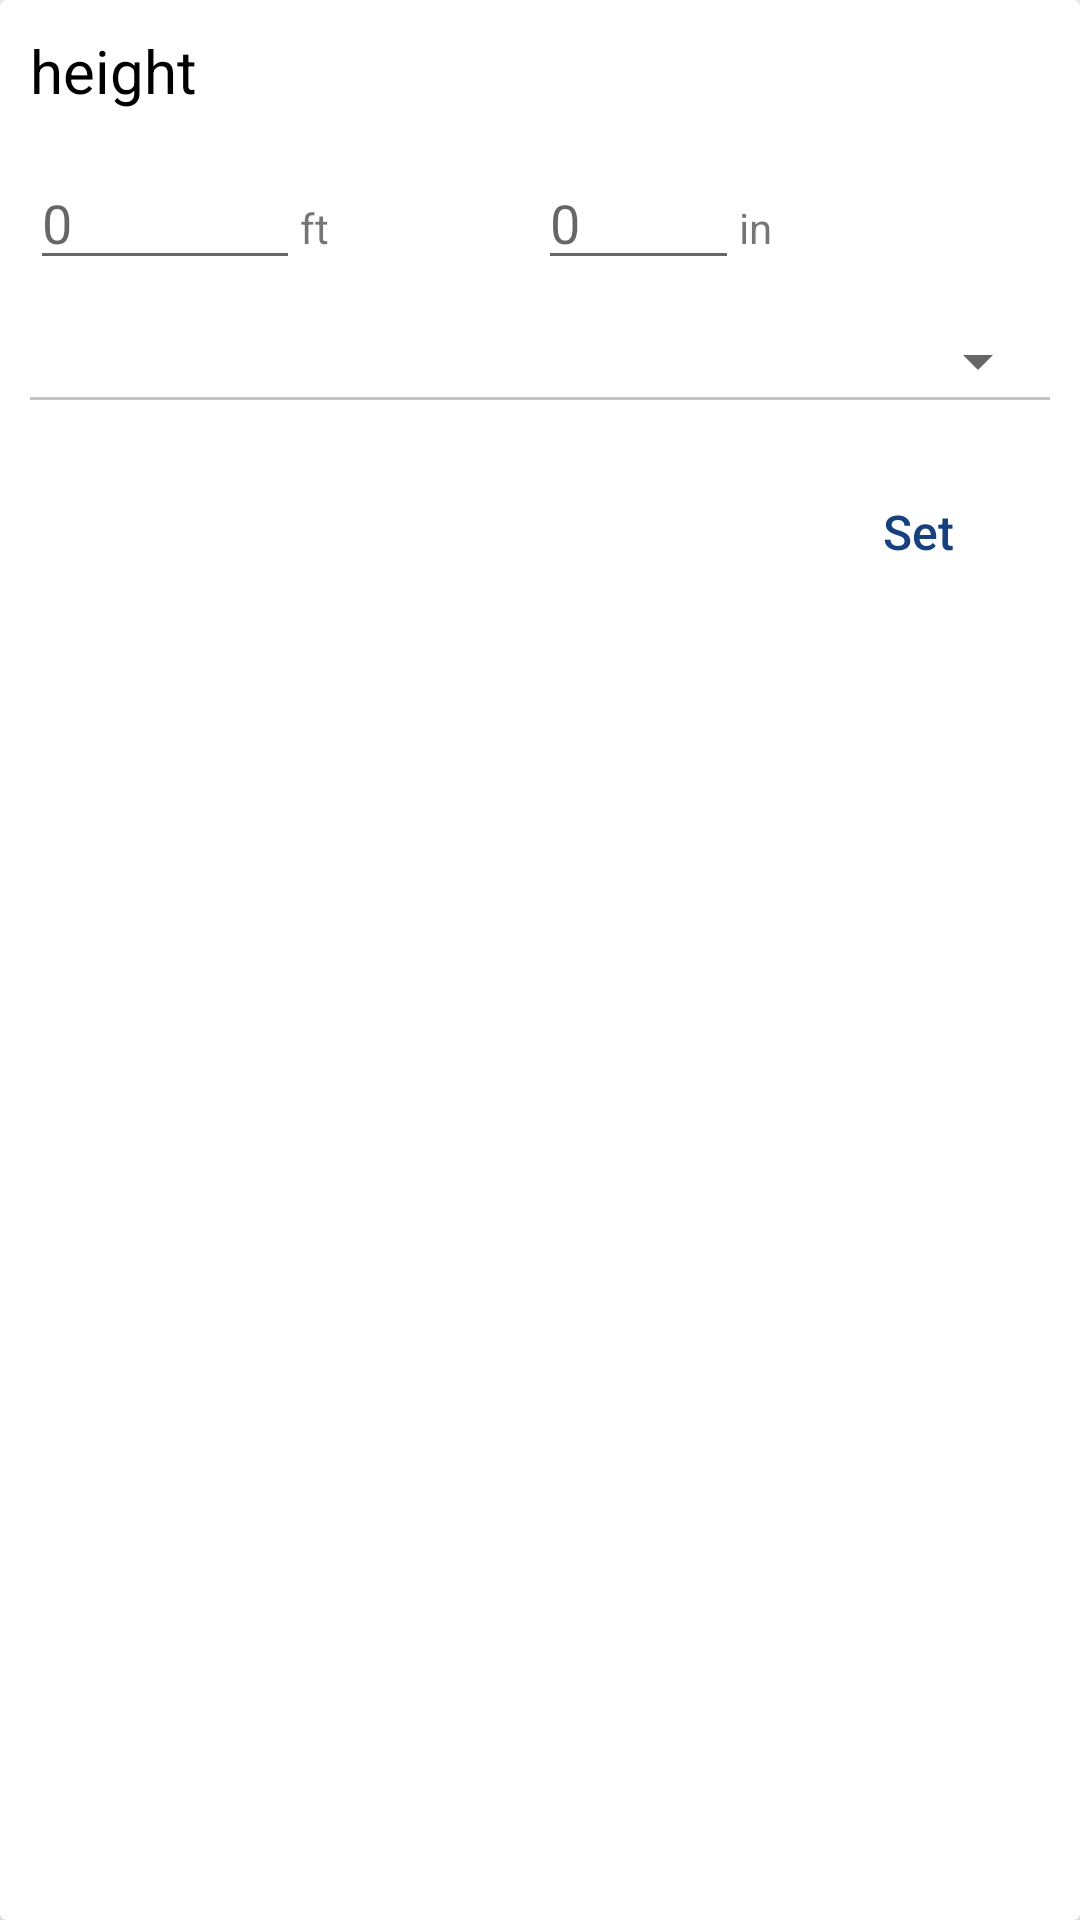

This screen was rendered from an Android layout file. Write that file and the resources it references.
<!-- AndroidManifest.xml: application theme AppTheme -->
<!-- res/layout/height_dialog.xml -->
<?xml version="1.0" encoding="utf-8"?>
<androidx.cardview.widget.CardView xmlns:android="http://schemas.android.com/apk/res/android"
    xmlns:app="http://schemas.android.com/apk/res-auto"
    android:layout_width="fill_parent"
    android:layout_height="wrap_content"
    android:padding="5dp"
    app:cardBackgroundColor="#FFFFFF"
    app:cardElevation="10dp"
    app:contentPadding="10dp">

    <LinearLayout
        android:layout_width="match_parent"
        android:layout_height="wrap_content"
        android:orientation="vertical">

        <TextView
            android:layout_width="match_parent"
            android:layout_height="wrap_content"
            android:text="height"
            android:textColor="#000000"
            android:textSize="20dp" />

        <LinearLayout
            android:layout_width="match_parent"
            android:layout_height="wrap_content"
            android:layout_marginTop="15dp"
            android:orientation="horizontal">

            <LinearLayout
                android:id="@+id/cm"
                android:layout_width="wrap_content"
                android:layout_height="wrap_content"
                android:layout_weight="1"

                android:visibility="gone">

                <EditText
                    android:id="@+id/centiEt"
                    android:layout_width="wrap_content"
                    android:layout_height="wrap_content"
                    android:layout_weight="1"
                    android:hint="0"

                    android:inputType="number" />

                <TextView
                    android:layout_width="wrap_content"
                    android:layout_height="wrap_content"
                    android:layout_weight="1"
                    android:text="cm" />
            </LinearLayout>

            <LinearLayout
                android:id="@+id/ft"
                android:layout_width="wrap_content"
                android:layout_height="wrap_content"
                android:layout_weight="1">

                <EditText
                    android:id="@+id/ftEt"
                    android:layout_width="wrap_content"
                    android:layout_height="wrap_content"
                    android:layout_weight="0.5"
                    android:hint="0"

                    android:inputType="number"
                    android:singleLine="true" />

                <TextView
                    android:layout_width="wrap_content"
                    android:layout_height="wrap_content"
                    android:layout_weight="0.5"
                    android:text="ft" />
            </LinearLayout>

            <LinearLayout
                android:id="@+id/in"
                android:layout_width="wrap_content"
                android:layout_height="wrap_content"
                android:layout_weight="1">

                <EditText
                    android:id="@+id/inchEt"
                    android:layout_width="wrap_content"
                    android:layout_height="wrap_content"
                    android:layout_weight="0.5"
                    android:hint="0"
                    android:inputType="number" />

                <TextView
                    android:layout_width="wrap_content"
                    android:layout_height="wrap_content"
                    android:layout_weight="1"
                    android:text="in" />
            </LinearLayout>

        </LinearLayout>

        <Spinner
            android:id="@+id/scal_spin"
            android:layout_width="match_parent"
            android:layout_height="wrap_content"
            android:layout_marginTop="15dp"
            android:spinnerMode="dropdown" />

        <View
            android:layout_width="match_parent"
            android:layout_height="1dp"
            android:background="#C3C3C3" />

        <Button
            android:id="@+id/set"
            android:layout_width="wrap_content"
            android:layout_height="wrap_content"
            android:layout_gravity="end"
            android:layout_marginTop="20dp"
            android:layout_marginBottom="5dp"
            android:background="@android:color/transparent"
            android:text="Set"
            android:textAllCaps="false"
            android:textColor="@color/colorAccent"
            android:textSize="16dp" />
    </LinearLayout>

</androidx.cardview.widget.CardView>
<!-- resources referenced by this layout -->
<resources>
  <color name="colorAccent">#16417E</color>
  <style name="AppTheme" parent="Theme.AppCompat.Light.NoActionBar">
          
          <item name="colorPrimary">@color/colorPrimary</item>
          <item name="colorPrimaryDark">@color/colorPrimaryDark</item>
          <item name="colorAccent">@color/colorAccent</item>
          <item name="drawerArrowStyle">@style/Widget.AppCompat.DrawerArrowToggle</item>
      </style>
  <color name="colorPrimary">#6200EE</color>
  <color name="colorPrimaryDark">#3700B3</color>
  <style name="Widget.AppCompat.DrawerArrowToggle" parent="Widget.AppCompat.DrawerArrowToggle">
          <item name="spinBars">true</item>
          <item name="color">@android:color/white</item>
      </style>
</resources>
